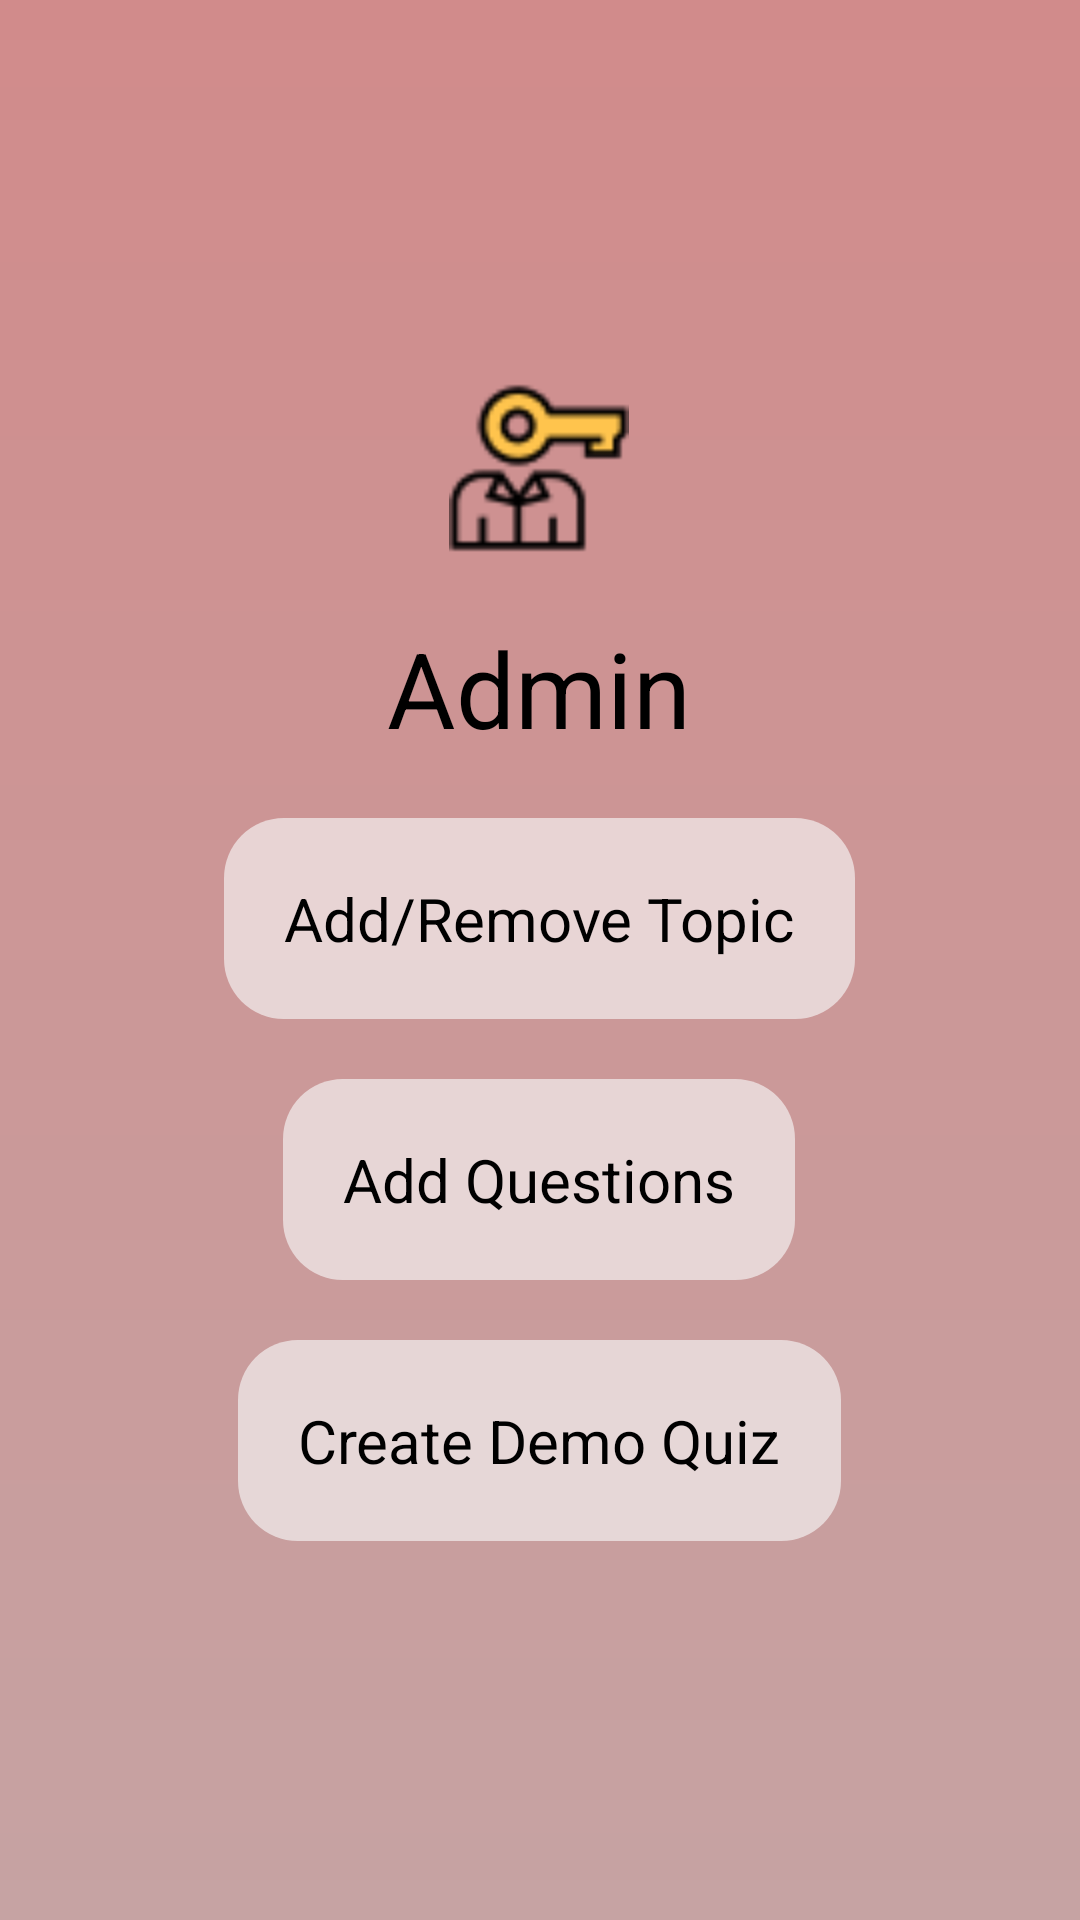

Here is an Android app screen rendered from its layout file. Give the layout XML and the strings, colors and styles it references.
<!-- AndroidManifest.xml: application theme Theme.Questioner -->
<!-- res/layout/activity_admin_main.xml -->
<?xml version="1.0" encoding="utf-8"?>
<RelativeLayout xmlns:android="http://schemas.android.com/apk/res/android"
    xmlns:app="http://schemas.android.com/apk/res-auto"
    xmlns:tools="http://schemas.android.com/tools"
    android:layout_width="match_parent"
    android:layout_height="match_parent"
    android:background="@drawable/admin_screen_background_gradient"
    tools:context=".AdminMainActivity">

    <ImageView
        android:layout_width="wrap_content"
        android:layout_height="wrap_content"
        android:src="@drawable/more_dots"
        android:layout_alignParentEnd="true"
        android:layout_margin="30dp"
        android:id="@+id/topic_more"
        android:contentDescription="More Menu" />


    <LinearLayout
        android:layout_width="wrap_content"
        android:layout_height="wrap_content"
        android:orientation="vertical"
        android:gravity="center"
        android:layout_centerInParent="true">

        <ImageView
            android:layout_width="60dp"
            android:layout_height="60dp"
            android:src="@drawable/admin_person"/>

        <TextView
            android:layout_width="wrap_content"
            android:layout_height="wrap_content"
            android:text="Admin"
            android:layout_marginTop="20dp"
            android:textSize="35sp"
            android:textColor="@color/black"/>

        <TextView
            android:id="@+id/adminMainAddRemove"
            android:padding="20dp"
            android:layout_marginTop="20dp"
            android:layout_width="wrap_content"
            android:layout_height="wrap_content"
            android:background="@drawable/blur_white"
            android:text="Add/Remove Topic"
            android:textAlignment="center"
            android:gravity="center"
            android:textSize="20sp"
            android:textColor="@color/black"/>

        <TextView
            android:id="@+id/adminMainAddQuestions"
            android:padding="20dp"
            android:layout_marginTop="20dp"
            android:layout_width="wrap_content"
            android:layout_height="wrap_content"
            android:background="@drawable/blur_white"
            android:text="Add Questions"
            android:textAlignment="center"
            android:gravity="center"
            android:textSize="20sp"
            android:textColor="@color/black"/>

        <TextView
            android:id="@+id/adminDemo"
            android:padding="20dp"
            android:layout_marginTop="20dp"
            android:layout_width="wrap_content"
            android:layout_height="wrap_content"
            android:background="@drawable/blur_white"
            android:text="Create Demo Quiz"
            android:textAlignment="center"
            android:gravity="center"
            android:textSize="20sp"
            android:textColor="@color/black"/>


    </LinearLayout>

</RelativeLayout>
<!-- resources referenced by this layout -->
<resources>
  <!-- drawable admin_person: png bitmap (drawable, 1407 bytes) -->
  <!-- drawable admin_screen_background_gradient (drawable-v24) -->
  <?xml version="1.0" encoding="utf-8"?>
  <shape android:shape="rectangle" xmlns:android="http://schemas.android.com/apk/res/android">
  
      <gradient android:startColor="#D18B8B" android:endColor="#C6A3A3" android:angle="-90"/>
  </shape>
  <!-- drawable blur_white (drawable) -->
  <?xml version="1.0" encoding="utf-8"?>
  <shape android:shape="rectangle" xmlns:android="http://schemas.android.com/apk/res/android">
  
      <solid android:color="#A4F8F8F8"/>
      <corners android:radius="20dp"/>
  
  </shape>
  <style name="Theme.Questioner" parent="Theme.MaterialComponents.DayNight.NoActionBar">
          
          <item name="colorPrimary">@color/purple_500</item>
          <item name="colorPrimaryVariant">@color/purple_700</item>
          <item name="colorOnPrimary">@color/white</item>
          
          <item name="colorSecondary">@color/teal_200</item>
          <item name="colorSecondaryVariant">@color/teal_700</item>
          <item name="colorOnSecondary">@color/black</item>
          
          <item name="android:statusBarColor" tools:targetApi="l">?attr/colorPrimaryVariant</item>
          
          <item name="android:windowFullscreen">true</item>
          <item name="android:textColor">@color/black</item>
          <item name="popupMenuBackground">@color/white</item>
          <item name="android:popupBackground">@color/white</item>
      </style>
  <!-- not gathered from this repository: default colours our renderer supplied (Android Studio template values) -->
  <color name="purple_500">#FF6200EE</color>
  <color name="purple_700">#FF3700B3</color>
  <color name="teal_200">#FF03DAC5</color>
  <color name="teal_700">#FF018786</color>
  <color name="black">#FF000000</color>
  <color name="white">#FFFFFFFF</color>
</resources>
